Run: headless pygame with SDL's dummy video driver; simulated clock (each Clock.tick advances the game by its frame time, no real sleeping); random seed 0; keys injected as events and as key.get_pressed() state; mouse plan: one left click at the window centre at the start of phase 2, then a move to the lower-right quarter at the start of phase 3.
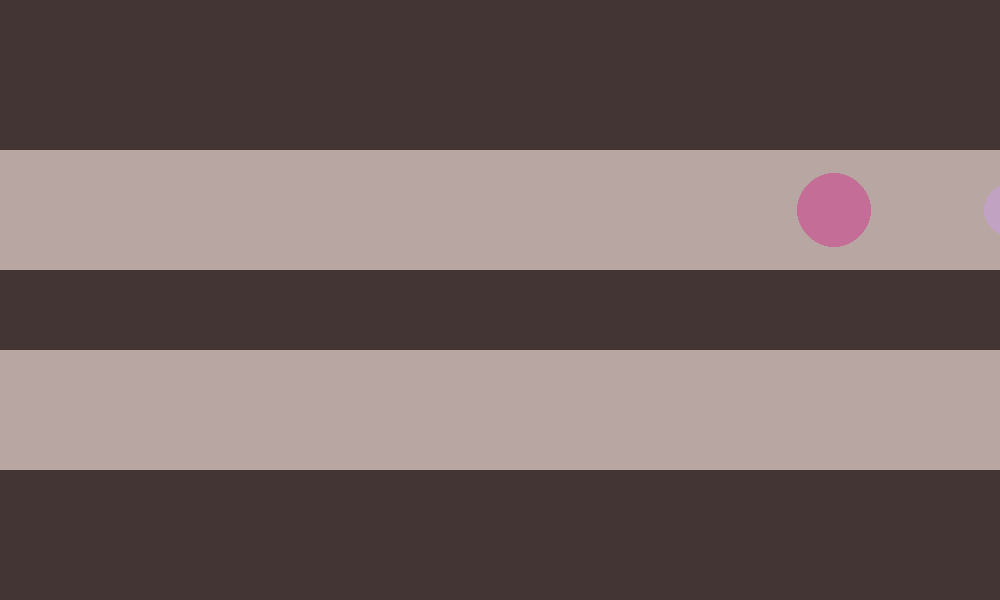
Frame 1 of 4 · flips 1–60 · no input
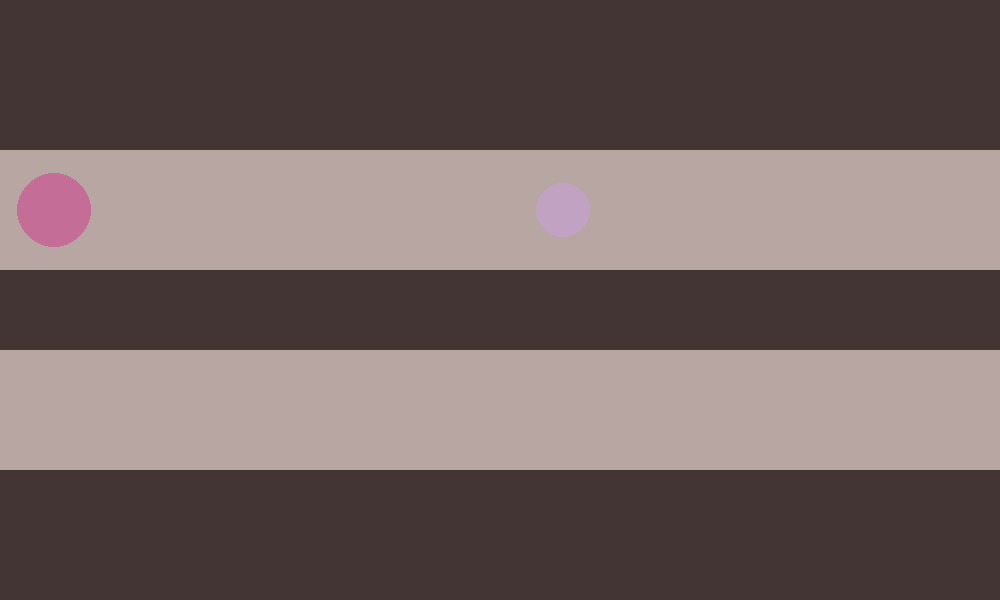
Frame 2 of 4 · flips 61–180 · clicked the window centre · tapped SPACE, RETURN · held RIGHT (→), D
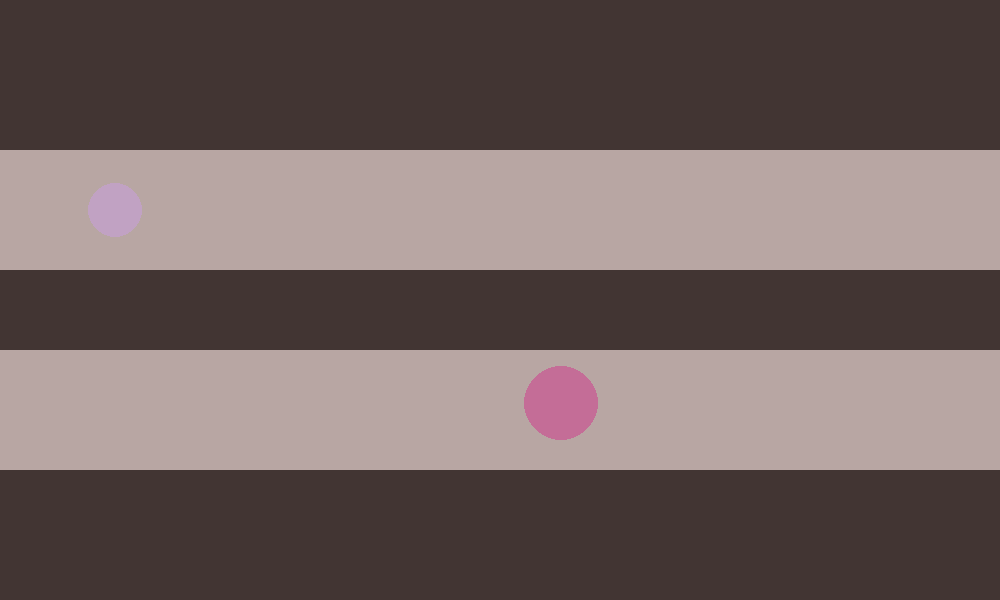
Frame 3 of 4 · flips 181–300 · moved the mouse to the lower-right quarter · held DOWN (↓), S
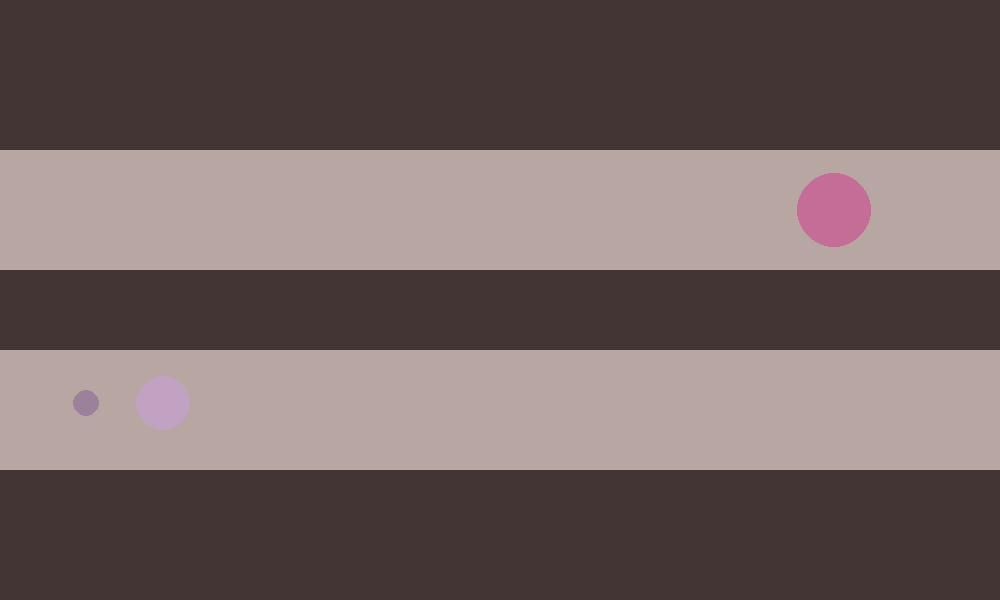
Frame 4 of 4 · flips 301–420 · held LEFT (←), A, UP (↑), W

The pygame program that drew these frames:

# здесь подключаются модули:
import pygame as pg
import random

# здесь определяются константы, функции и классы:
FPS = 60
WIDTH, HEIGHT = 1000, 600
BALL_WIDTH, BALL_HEIGHT = WIDTH * 1 / 8, HEIGHT * 1 / 4
BROWN = (66, 53, 51)
GREY = (184, 166, 163)
BLUE = (79, 120, 171)
RED = (130, 39, 30)


class Ball:
    SIZE = HEIGHT * 1 / 4

    def __init__(self):
        self.speed = random.randint(1, 25)
        number1, number2, number3 = random.randint(0, 255), random.randint(0, 255), random.randint(0, 255)
        self.random_color = (number1, number2, number3)
        self.random_size = random.randint(5, 55)

        self.ball_surf = pg.Surface((Ball.SIZE, Ball.SIZE), pg.SRCALPHA)
        self.ball_rect = self.ball_surf.get_rect(centerx=WIDTH * 1 / 15)
        self.ball_rect.top = HEIGHT * 1 / 4
        self.ball_surf.fill((0, 0, 0, 0))
        pg.draw.circle(self.ball_surf, (*self.random_color, 100), (self.ball_rect.width / 2, self.ball_rect.height / 2 - 15), self.random_size)

    def draw(self, screen):  # отрисовка снаряда на экране слоем self.surf
        screen.blit(self.ball_surf, self.ball_rect)

    def move(self):
        if self.ball_rect.top == HEIGHT * 1 / 4:
            if self.ball_rect.left <= WIDTH:
                self.ball_rect.right += self.speed
            else:
                self.ball_rect.top = HEIGHT * 1 / 1.75
        else:
            if self.ball_rect.top == round(HEIGHT * 1 / 1.75):
                if self.ball_rect.right > 0:
                    self.ball_rect.left -= self.speed
                else:
                    self.ball_rect.top = HEIGHT * 1 / 4


# здесь происходит инициализация:
pg.init()
screen = pg.display.set_mode((WIDTH, HEIGHT))  # здесь можно указать и другие настройки экрана (битовые флаги)
pg.display.set_caption("Игра")
clock = pg.time.Clock()

# здесь происходит создание игровых объектов:
background = pg.Surface((WIDTH, HEIGHT))
background.fill(BROWN)
pg.draw.rect(background, GREY, (0, 150, WIDTH, 120))
pg.draw.rect(background, GREY, (0, 350, WIDTH, 120))

balls = [Ball(), Ball()]

screen.blit(background, (0, 0))
for elem in balls:
    elem.draw(screen)
pg.display.update()

# главный игровой цикл:
flag_play = True
while flag_play:
    clock.tick(FPS)  # настраиваем FPS (=частоту итераций в секунду)

    # цикл обработки событий:
    for event in pg.event.get():
        if event.type == pg.QUIT:
            pg.quit()
            flag_play = False
            break
        if event.type == pg.MOUSEBUTTONDOWN and event.button == 1:
            balls.append(Ball())
    if not flag_play:
        break

    for elem in balls:
        elem.move()

    screen.blit(background, (0, 0))
    for elem in balls:
        elem.draw(screen)
    pg.display.update()
